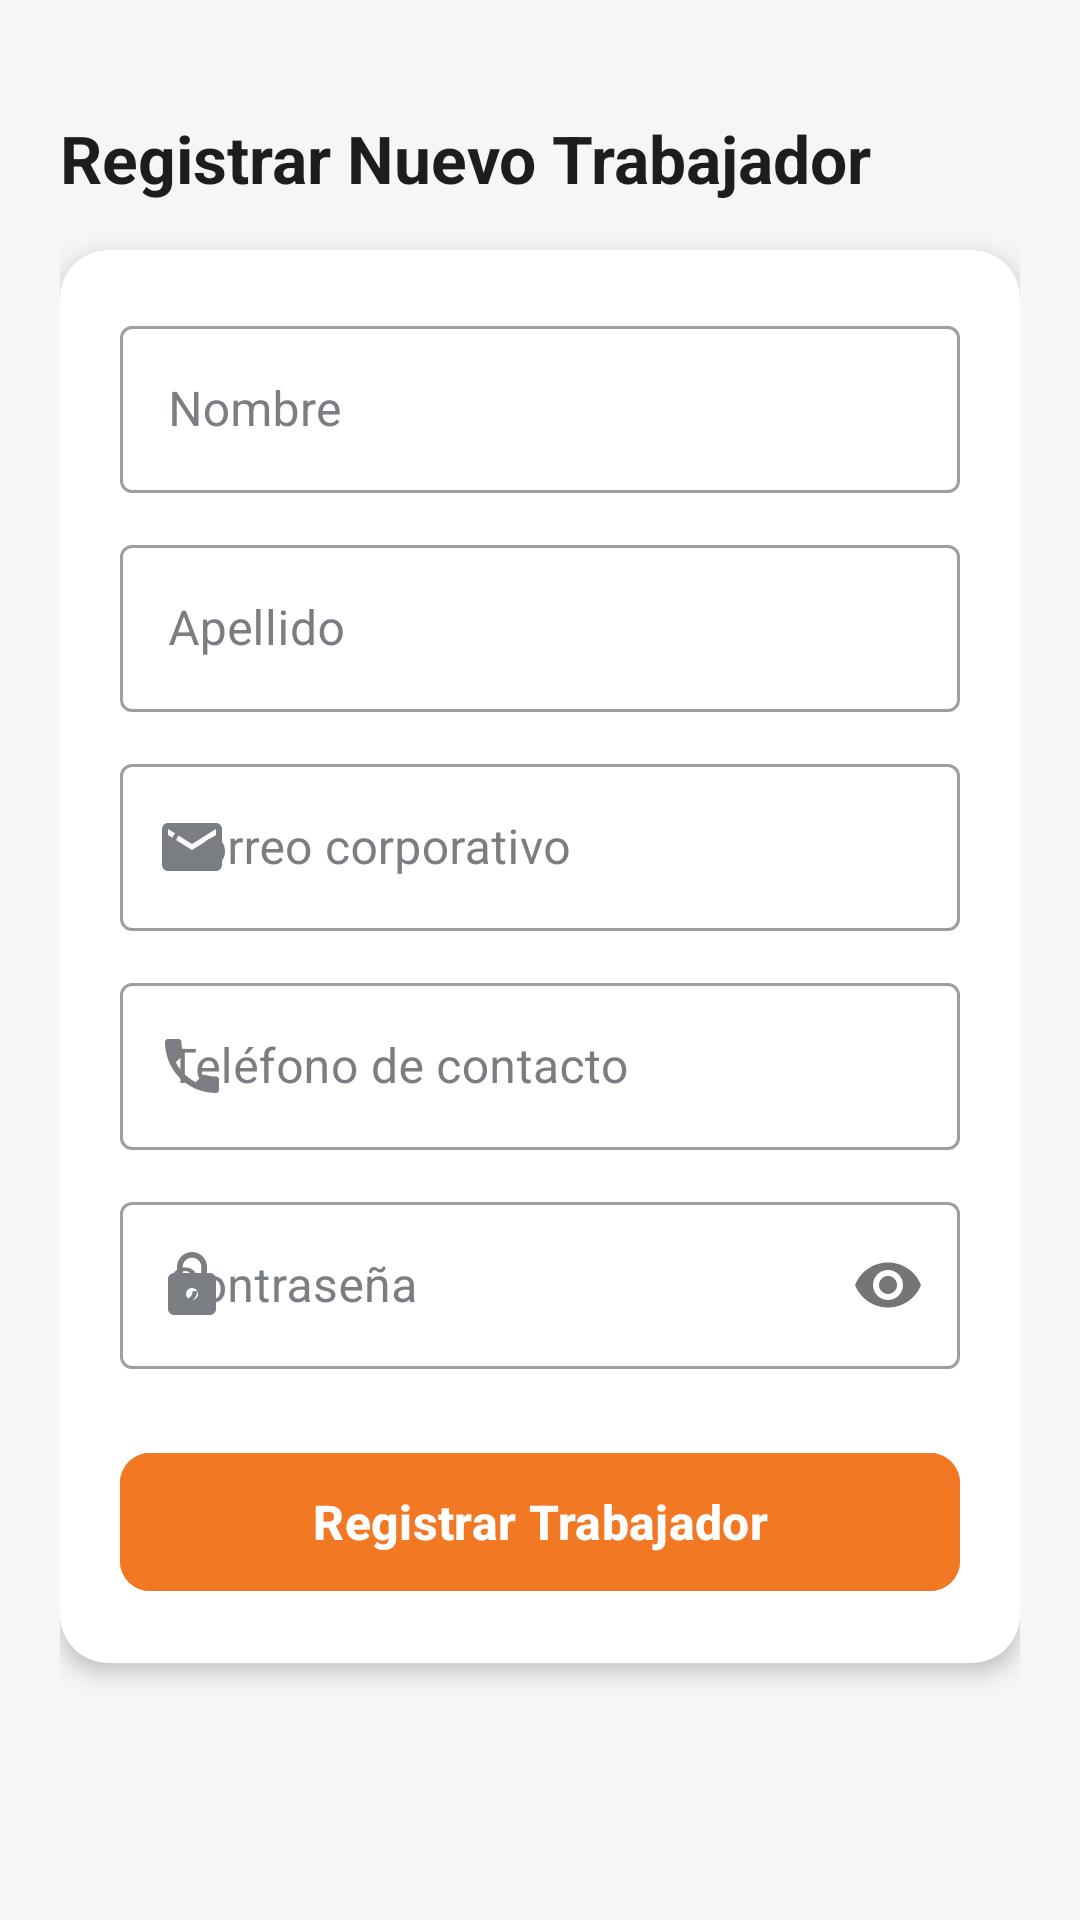

This screen was rendered from an Android layout file. Write that file and the resources it references.
<!-- AndroidManifest.xml: application theme Theme.CautivaAppAdmin -->
<!-- res/layout/fragmento_registro.xml -->
<?xml version="1.0" encoding="utf-8"?>
<ScrollView xmlns:android="http://schemas.android.com/apk/res/android"
    xmlns:app="http://schemas.android.com/apk/res-auto"
    android:layout_width="match_parent"
    android:layout_height="match_parent"
    android:background="@color/fondo_app"
    android:fillViewport="true">

    <androidx.constraintlayout.widget.ConstraintLayout
        android:layout_width="match_parent"
        android:layout_height="wrap_content"
        android:padding="20dp">

        <TextView
            android:id="@+id/texto_titulo_registro"
            android:layout_width="wrap_content"
            android:layout_height="wrap_content"
            android:layout_marginTop="18dp"
            android:text="@string/titulo_registro_trabajador"
            android:textColor="@color/negro_cautiva"
            android:textSize="22sp"
            android:textStyle="bold"
            app:layout_constraintStart_toStartOf="parent"
            app:layout_constraintTop_toTopOf="parent" />

        <androidx.cardview.widget.CardView
            android:id="@+id/tarjeta_formulario_registro"
            android:layout_width="0dp"
            android:layout_height="wrap_content"
            android:layout_marginTop="16dp"
            app:cardCornerRadius="16dp"
            app:cardElevation="4dp"
            app:cardBackgroundColor="@color/blanco"
            app:layout_constraintEnd_toEndOf="parent"
            app:layout_constraintStart_toStartOf="parent"
            app:layout_constraintTop_toBottomOf="@id/texto_titulo_registro">

            <LinearLayout
                android:layout_width="match_parent"
                android:layout_height="wrap_content"
                android:orientation="vertical"
                android:padding="20dp">

                
                <com.google.android.material.textfield.TextInputLayout
                    style="@style/EstiloEntradaTextoCautiva"
                    android:layout_width="match_parent"
                    android:layout_height="wrap_content"
                    android:hint="@string/etiqueta_nombre"
                    android:textColorHint="@color/gris_eslogan"
                    app:boxBackgroundColor="@color/blanco"
                    app:boxStrokeColor="@color/selector_borde_campo_texto"
                    app:hintTextColor="@color/naranja_cautiva"
                    app:startIconDrawable="@drawable/ic_usuario"
                    app:startIconTint="@color/gris_eslogan">

                    <com.google.android.material.textfield.TextInputEditText
                        android:id="@+id/campo_nombre_registro"
                        android:layout_width="match_parent"
                        android:layout_height="wrap_content"
                        android:inputType="textPersonName"
                        android:textColor="@color/negro_cautiva"
                        android:textColorHint="@color/gris_eslogan" />
                </com.google.android.material.textfield.TextInputLayout>

                
                <com.google.android.material.textfield.TextInputLayout
                    style="@style/EstiloEntradaTextoCautiva"
                    android:layout_width="match_parent"
                    android:layout_height="wrap_content"
                    android:layout_marginTop="12dp"
                    android:hint="@string/etiqueta_apellido"
                    android:textColorHint="@color/gris_eslogan"
                    app:boxBackgroundColor="@color/blanco"
                    app:boxStrokeColor="@color/selector_borde_campo_texto"
                    app:hintTextColor="@color/naranja_cautiva"
                    app:startIconDrawable="@drawable/ic_usuario"
                    app:startIconTint="@color/gris_eslogan">

                    <com.google.android.material.textfield.TextInputEditText
                        android:id="@+id/campo_apellido_registro"
                        android:layout_width="match_parent"
                        android:layout_height="wrap_content"
                        android:inputType="textPersonName"
                        android:textColor="@color/negro_cautiva"
                        android:textColorHint="@color/gris_eslogan" />
                </com.google.android.material.textfield.TextInputLayout>

                
                <com.google.android.material.textfield.TextInputLayout
                    style="@style/EstiloEntradaTextoCautiva"
                    android:layout_width="match_parent"
                    android:layout_height="wrap_content"
                    android:layout_marginTop="12dp"
                    android:hint="@string/etiqueta_correo"
                    android:textColorHint="@color/gris_eslogan"
                    app:boxBackgroundColor="@color/blanco"
                    app:boxStrokeColor="@color/selector_borde_campo_texto"
                    app:hintTextColor="@color/naranja_cautiva"
                    app:startIconDrawable="@drawable/ic_correo"
                    app:startIconTint="@color/gris_eslogan">

                    <com.google.android.material.textfield.TextInputEditText
                        android:id="@+id/campo_correo_registro"
                        android:layout_width="match_parent"
                        android:layout_height="wrap_content"
                        android:inputType="textEmailAddress"
                        android:textColor="@color/negro_cautiva"
                        android:textColorHint="@color/gris_eslogan" />
                </com.google.android.material.textfield.TextInputLayout>

                
                <com.google.android.material.textfield.TextInputLayout
                    style="@style/EstiloEntradaTextoCautiva"
                    android:layout_width="match_parent"
                    android:layout_height="wrap_content"
                    android:layout_marginTop="12dp"
                    android:hint="@string/etiqueta_telefono"
                    android:textColorHint="@color/gris_eslogan"
                    app:boxBackgroundColor="@color/blanco"
                    app:boxStrokeColor="@color/selector_borde_campo_texto"
                    app:hintTextColor="@color/naranja_cautiva"
                    app:startIconDrawable="@drawable/ic_telefono"
                    app:startIconTint="@color/gris_eslogan">

                    <com.google.android.material.textfield.TextInputEditText
                        android:id="@+id/campo_telefono_registro"
                        android:layout_width="match_parent"
                        android:layout_height="wrap_content"
                        android:inputType="phone"
                        android:textColor="@color/negro_cautiva"
                        android:textColorHint="@color/gris_eslogan" />
                </com.google.android.material.textfield.TextInputLayout>

                
                <com.google.android.material.textfield.TextInputLayout
                    style="@style/EstiloEntradaTextoCautiva"
                    android:layout_width="match_parent"
                    android:layout_height="wrap_content"
                    android:layout_marginTop="12dp"
                    android:hint="@string/etiqueta_clave_provisional"
                    android:textColorHint="@color/gris_eslogan"
                    app:boxBackgroundColor="@color/blanco"
                    app:boxStrokeColor="@color/selector_borde_campo_texto"
                    app:endIconTint="@color/gris_eslogan"
                    app:hintTextColor="@color/naranja_cautiva"
                    app:passwordToggleEnabled="true"
                    app:startIconDrawable="@drawable/ic_candado"
                    app:startIconTint="@color/gris_eslogan">

                    <com.google.android.material.textfield.TextInputEditText
                        android:id="@+id/campo_clave_provisional_registro"
                        android:layout_width="match_parent"
                        android:layout_height="wrap_content"
                        android:inputType="textPassword"
                        android:textColor="@color/negro_cautiva"
                        android:textColorHint="@color/gris_eslogan" />
                </com.google.android.material.textfield.TextInputLayout>

                
                <com.google.android.material.button.MaterialButton
                    android:id="@+id/boton_registrar_conductor"
                    android:layout_width="match_parent"
                    android:layout_height="54dp"
                    android:layout_marginTop="24dp"
                    android:backgroundTint="@color/naranja_cautiva"
                    android:text="@string/boton_registrar"
                    android:textColor="@color/blanco"
                    android:textSize="16sp"
                    android:textStyle="bold"
                    app:cornerRadius="10dp" />

                
                <ProgressBar
                    android:id="@+id/barra_progreso_registro"
                    android:layout_width="wrap_content"
                    android:layout_height="wrap_content"
                    android:layout_gravity="center_horizontal"
                    android:layout_marginTop="16dp"
                    android:indeterminateTint="@color/naranja_cautiva"
                    android:visibility="gone" />

            </LinearLayout>
        </androidx.cardview.widget.CardView>

    </androidx.constraintlayout.widget.ConstraintLayout>
</ScrollView>
<!-- resources referenced by this layout -->
<resources>
  <color name="blanco">#FFFFFF</color>
  <color name="fondo_app">#F5F6F8</color>
  <color name="gris_eslogan">#7A7E83</color>
  <color name="naranja_cautiva">#F27824</color>
  <color name="negro_cautiva">#1D1D1B</color>
  <!-- drawable ic_candado (drawable) -->
  <vector xmlns:android="http://schemas.android.com/apk/res/android"
      android:width="24dp"
      android:height="24dp"
      android:viewportWidth="24"
      android:viewportHeight="24">
    <path
        android:fillColor="#FF000000"
        android:pathData="M18,8h-1V6c0,-2.76 -2.24,-5 -5,-5S7,3.24 7,6v2H6c-1.1,0 -2,0.9 -2,2v10c0,1.1 0.9,2 2,2h12c1.1,0 2,-0.9 2,-2V10c0,-1.1 -0.9,-2 -2,-2zm-6,9c-1.1,0 -2,-0.9 -2,-2s0.9,-2 2,-2 2,0.9 2,2 -0.9,2 -2,2zm3.1,-9H8.9V6c0,-1.71 1.39,-3.1 3.1,-3.1 1.71,0 3.1,1.39 3.1,3.1v2z"/>
  </vector>
  <!-- drawable ic_correo (drawable) -->
  <vector xmlns:android="http://schemas.android.com/apk/res/android"
      android:width="24dp"
      android:height="24dp"
      android:viewportWidth="24"
      android:viewportHeight="24">
    <path
        android:fillColor="#FF000000"
        android:pathData="M20,4H4c-1.1,0 -1.99,0.9 -1.99,2L2,18c0,1.1 0.9,2 2,2h16c1.1,0 2,-0.9 2,-2V6c0,-1.1 -0.9,-2 -2,-2zm0,4l-8,5 -8,-5V6l8,5 8,-5v2z"/>
  </vector>
  <!-- drawable ic_telefono (drawable) -->
  <vector xmlns:android="http://schemas.android.com/apk/res/android"
      android:width="24dp"
      android:height="24dp"
      android:viewportWidth="24"
      android:viewportHeight="24">
    <path
        android:fillColor="#FF000000"
        android:pathData="M6.62,10.79c1.44,2.83 3.76,5.14 6.59,6.59l2.2,-2.2c0.27,-0.27 0.67,-0.36 1.02,-0.24 1.12,0.37 2.33,0.57 3.57,0.57 0.55,0 1,0.45 1,1V20c0,0.55 -0.45,1 -1,1-9.39,0 -17,-7.61 -17,-17 0,-0.55 0.45,-1 1,-1h3.5c0.55,0 1,0.45 1,1 0,1.25 0.2,2.45 0.57,3.57 0.11,0.35 0.03,0.74 -0.25,1.02l-2.2,2.2z"/>
  </vector>
  <string name="boton_registrar">Registrar Trabajador</string>
  <string name="etiqueta_apellido">Apellido</string>
  <string name="etiqueta_clave_provisional">Contraseña</string>
  <string name="etiqueta_correo">Correo corporativo</string>
  <string name="etiqueta_nombre">Nombre</string>
  <string name="etiqueta_telefono">Teléfono de contacto</string>
  <string name="titulo_registro_trabajador">Registrar Nuevo Trabajador</string>
  <style name="EstiloEntradaTextoCautiva" parent="Widget.MaterialComponents.TextInputLayout.OutlinedBox">
          <item name="boxBackgroundColor">@color/blanco</item>
          <item name="boxBackgroundMode">outline</item>
          <item name="boxStrokeColor">@color/selector_borde_campo_texto</item>
          <item name="boxStrokeWidth">1dp</item>
          <item name="boxStrokeWidthFocused">2dp</item>
          <item name="android:textColorHint">@color/gris_eslogan</item>
          <item name="hintTextColor">@color/naranja_cautiva</item>
          <item name="startIconTint">@color/gris_eslogan</item>
          <item name="endIconTint">@color/gris_eslogan</item>
      </style>
  <style name="Theme.CautivaAppAdmin" parent="Base.Theme.CautivaAppAdmin" />
  <color name="amarillo_cautiva">#F3B21B</color>
  <style name="EstiloCampoEdicionCautiva" parent="Widget.MaterialComponents.TextInputEditText.OutlinedBox">
          <item name="android:textColor">@color/negro_cautiva</item>
          <item name="android:textColorHint">@color/gris_eslogan</item>
      </style>
</resources>
